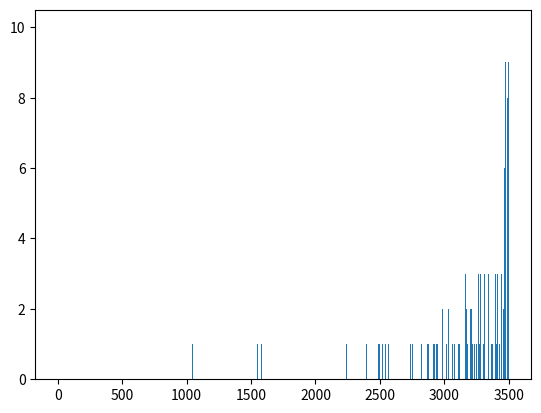

Python code for this plot: (Note: this script raises an exception after producing the figure.)
import random as r
import math as m
import matplotlib.pyplot as plt
ticker = 1000
count = 0
result = []
lst = []
lit = []
while count < ticker:
	x = r.randint(1,6)
	if x == 1:
		f = r.randint(0,int(3500))
		p = r.randint(0,int((3500-int(f))))
		c = r.randint(0,int((3500-int(f)-int(p))))
	if x == 2:
		f = r.randint(0,int(3500))
		c = r.randint(0,int((3500-int(f))))
		p = r.randint(0,int((3500-int(f)-int(c))))
	if x == 3:
		p = r.randint(0,int(3500))
		f = r.randint(0,int((3500-int(p))))
		c = r.randint(0,int((3500-int(f)-int(p))))
	if x == 4:
		p = r.randint(0,int(3500))
		c = r.randint(0,int((3500-int(p))))
		f = r.randint(0,int((3500-int(c)-int(p))))
	if x == 5:
		c = r.randint(0,int(3500))
		p = r.randint(0,int((3500-int(c))))
		f = r.randint(0,int((3500-int(c)-int(p))))
	if x == 6:
		c = r.randint(0,int(3500))
		f = r.randint(0,int((3500-int(c))))
		p = r.randint(0,int((3500-int(f)-int(c))))
	cal = f+p+c
	lst.append(cal)
	count += 1
	lit.append(x)
for x in range(0,3500):
	# print(lst.count(x))
	result.append(lst.count(x))

r = [x for x in range(0,3500)]
plt.bar(r,result)
plt.show()


for x in range(0,7):
	# print(lst.count(x))
	result.append(lit.count(x))

r = [x for x in range(0,7)]
plt.bar(r,result)
plt.show()

print(r,result)
